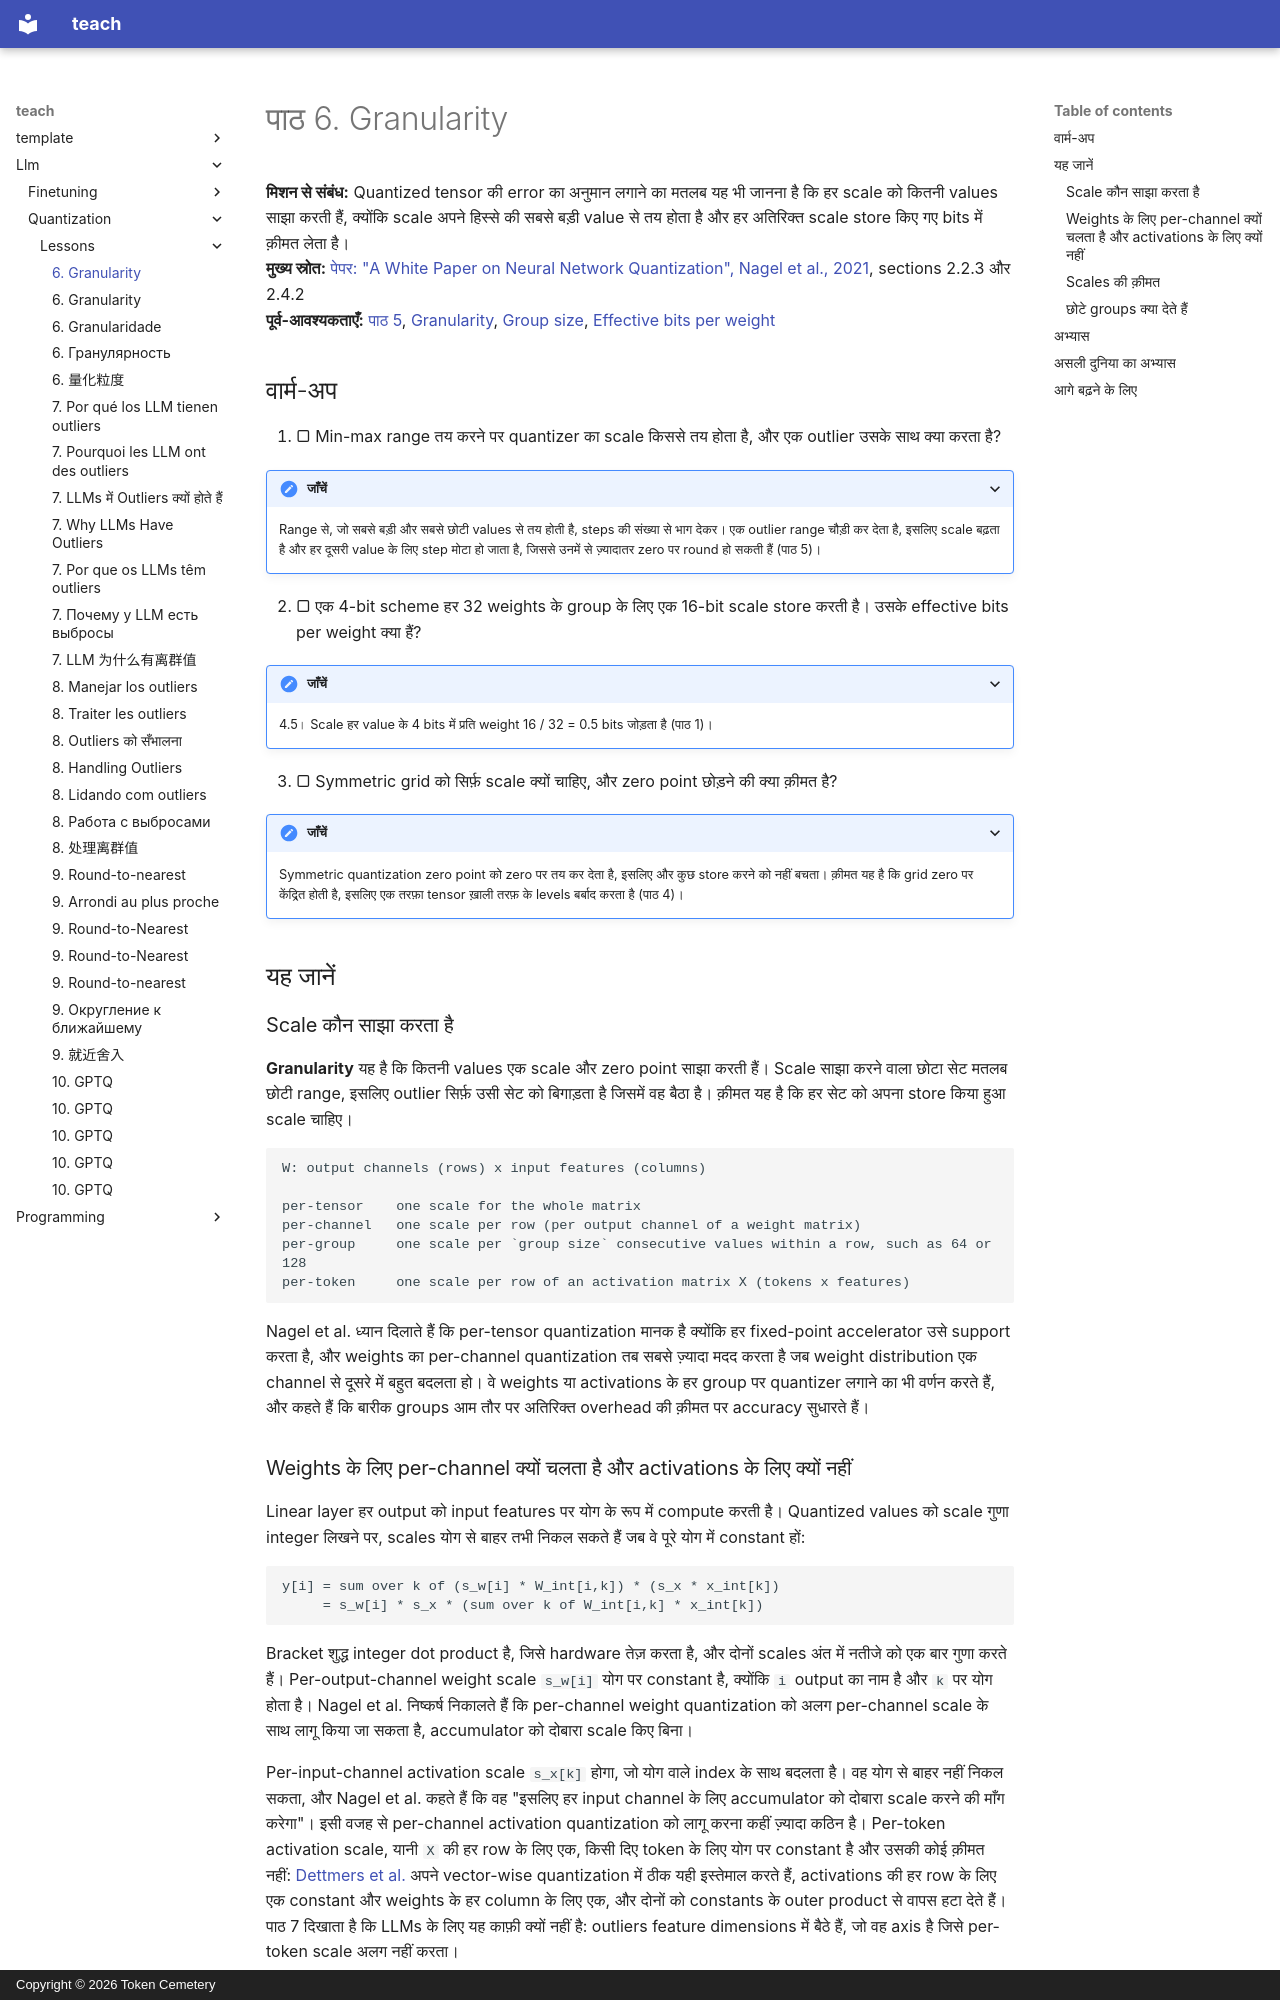

repository: TokenCemetery/teach · page: llm/quantization/lessons/0006-granularity.hi/index.html · generator: mkdocs · copyright: Copyright © 2026 Token Cemetery

---
title: "6. Granularity"
description: "Per-tensor, per-channel और per-group scales, और हर एक store किए गए bits में क्या क़ीमत लेता है"
type: lesson
---

# पाठ 6. Granularity

**मिशन से संबंध:** Quantized tensor की error का अनुमान लगाने का मतलब यह भी जानना है कि हर scale को कितनी values साझा करती हैं, क्योंकि scale अपने हिस्से की सबसे बड़ी value से तय होता है और हर अतिरिक्त scale store किए गए bits में क़ीमत लेता है।
**मुख्य स्रोत:** [पेपर: "A White Paper on Neural Network Quantization", Nagel et al., 2021](https://arxiv.org/abs/2106.08295), sections 2.2.3 और 2.4.2
**पूर्व-आवश्यकताएँ:** [पाठ 5](0005-choosing-the-range.md), [Granularity](../GLOSSARY.md), [Group size](../GLOSSARY.md), [Effective bits per weight](../GLOSSARY.md)

## वार्म-अप

1. ▢ Min-max range तय करने पर quantizer का scale किससे तय होता है, और एक outlier उसके साथ क्या करता है?

<details markdown="1"><summary>जाँचें</summary>

Range से, जो सबसे बड़ी और सबसे छोटी values से तय होती है, steps की संख्या से भाग देकर। एक outlier range चौड़ी कर देता है, इसलिए scale बढ़ता है और हर दूसरी value के लिए step मोटा हो जाता है, जिससे उनमें से ज़्यादातर zero पर round हो सकती हैं (पाठ 5)।

</details>

2. ▢ एक 4-bit scheme हर 32 weights के group के लिए एक 16-bit scale store करती है। उसके effective bits per weight क्या हैं?

<details markdown="1"><summary>जाँचें</summary>

4.5। Scale हर value के 4 bits में प्रति weight 16 / 32 = 0.5 bits जोड़ता है (पाठ 1)।

</details>

3. ▢ Symmetric grid को सिर्फ़ scale क्यों चाहिए, और zero point छोड़ने की क्या क़ीमत है?

<details markdown="1"><summary>जाँचें</summary>

Symmetric quantization zero point को zero पर तय कर देता है, इसलिए और कुछ store करने को नहीं बचता। क़ीमत यह है कि grid zero पर केंद्रित होती है, इसलिए एक तरफ़ा tensor ख़ाली तरफ़ के levels बर्बाद करता है (पाठ 4)।

</details>

## यह जानें

### Scale कौन साझा करता है

**Granularity** यह है कि कितनी values एक scale और zero point साझा करती हैं। Scale साझा करने वाला छोटा सेट मतलब छोटी range, इसलिए outlier सिर्फ़ उसी सेट को बिगाड़ता है जिसमें वह बैठा है। क़ीमत यह है कि हर सेट को अपना store किया हुआ scale चाहिए।

```text
W: output channels (rows) x input features (columns)

per-tensor    one scale for the whole matrix
per-channel   one scale per row (per output channel of a weight matrix)
per-group     one scale per `group size` consecutive values within a row, such as 64 or 128
per-token     one scale per row of an activation matrix X (tokens x features)
```

Nagel et al. ध्यान दिलाते हैं कि per-tensor quantization मानक है क्योंकि हर fixed-point accelerator उसे support करता है, और weights का per-channel quantization तब सबसे ज़्यादा मदद करता है जब weight distribution एक channel से दूसरे में बहुत बदलता हो। वे weights या activations के हर group पर quantizer लगाने का भी वर्णन करते हैं, और कहते हैं कि बारीक groups आम तौर पर अतिरिक्त overhead की क़ीमत पर accuracy सुधारते हैं।
